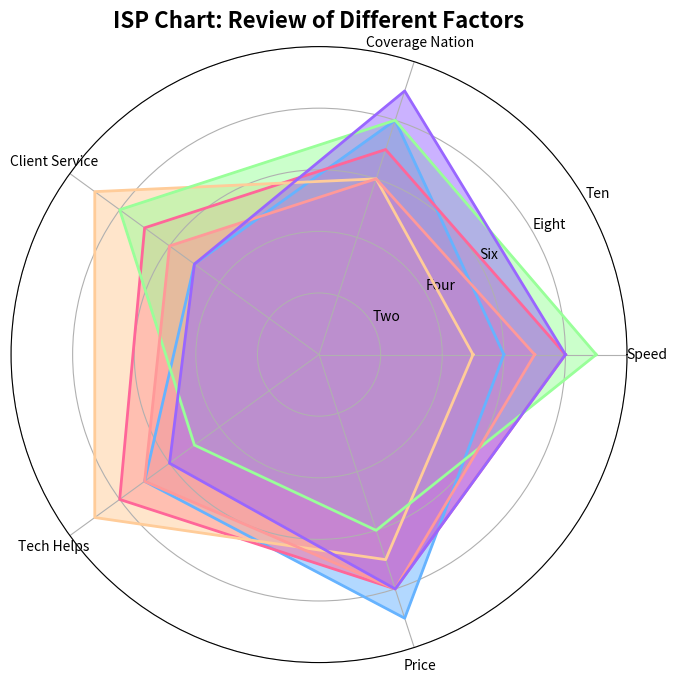

Write Python code to recreate this figure.
import numpy as np
import matplotlib.pyplot as plt

attributes = ['Speed', 'Coverage Nation', 'Client Service', 'Tech Helps', 'Price']

isp_1 = [6, 8, 5, 7, 9]
isp_2 = [8, 7, 7, 8, 8]
isp_3 = [5, 6, 9, 9, 7]
isp_4 = [9, 8, 8, 5, 6]
isp_5 = [7, 6, 6, 7, 8]
isp_6 = [8, 9, 5, 6, 8]

data = np.array([isp_1, isp_2, isp_3, isp_4, isp_5, isp_6])
num_vars = len(attributes)

angles = np.linspace(0, 2 * np.pi, num_vars, endpoint=False).tolist()
data = np.concatenate((data, data[:, [0]]), axis=1)
angles += angles[:1]

fig, ax = plt.subplots(figsize=(8, 8), subplot_kw=dict(polar=True))

# Manually shuffled colors list
colors = ['#66b3ff', '#ff6699', '#ffcc99', '#99ff99', '#ff9999', '#9966ff']

for i, isp_data in enumerate(data):
    ax.fill(angles, isp_data, color=colors[i], alpha=0.5)
    ax.plot(angles, isp_data, color=colors[i], linewidth=2)

plt.xticks(angles[:-1], attributes, color='black', size=10)

ax.set_rlabel_position(30)
plt.yticks([2, 4, 6, 8, 10], ["Two", "Four", "Six", "Eight", "Ten"], color='black', size=10)
plt.ylim(0, 10)

plt.title("ISP Chart: Review of Different Factors", size=16, weight='bold', position=(0.5, 1.1), ha='center')

plt.show()
